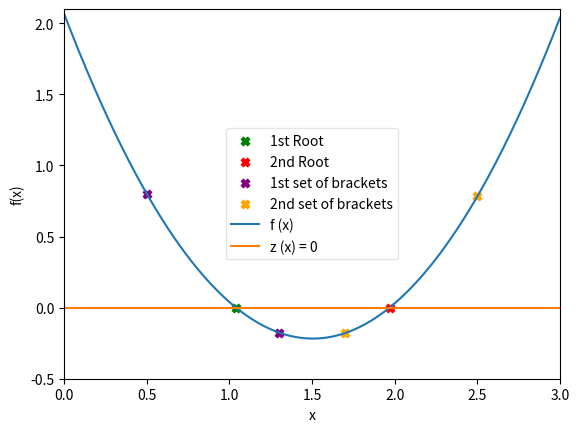

Recreate this plot in Python.
%matplotlib  inline  
import numpy as np 
import matplotlib.pyplot as plt  #codeblock to import needed modules 

def given_function(x):                  #f(x) takes a set of values 
    '''Takes values of x and inputs 
        those values into the quadradic.
        Returns value f(x) '''
    
    a = 1.01                            #a,b,c are declared constants 
    b = -3.04               
    c = 2.07 
    return a*x**2 + b*x + c             #Quadratic function 

def check_initial_values(f, x_min, x_max, tol): 
    '''Takes a function, and two guess values 
        for x_min and x_max, and a tolerance range value.
        Checks if the products of the y-values. 
        Returns check values.'''
    
    y_min = f(x_min)        #assigns y values by runing x values through 
    y_max = f(x_max)        #our 'given_function()'
    
  
    
    # check that x_min and x_max contain a zero crossing
    
    if (y_min*y_max >= 0.0):
        
        print(f"No zero crossing found in the range =  [{x_min}, {x_max}]")
        print('See that these x-values produced two positive y- values.')
        s = "f(%f) = %f, f(%f) = %f" % (x_min, y_min,x_max,y_max)
        print(s)
        print('We need a negative result.')
        
        return 0    
    
    # if x_min is a root, then return flag == 1 
    if (np.fabs(y_min)<tol): 
        return 1 
    
    #checks the ymin with function fabs() float absolute value 
    #if it is small enough return 1 
    
    # if x_max is a root, then return flag == 2
    if (np.fabs(y_max)<tol): 
        return 2 
    
    #checks the ymax, similar to prev. 
    #return 2 
    
    #min -> 1 
    #max -> 2
    
    # if we reach this point, the bracket is valid 
    # and we will return 3
    #closing this function 
    # 3 -> finished 
    
    return 3 

def bisection_root_finding(f, x_min_start, x_max_start, tol):
    '''Takes a function, two guess values for x 
        and a tolerance. Reassigns the values '''
    # this function uses bisection search to find a root 
    
    x_min = x_min_start      # minimum x in bracket
    x_max = x_max_start      # minimum x in bracket 
    x_mid = 0.0              # mid point 
    
    #midpoint is assigned 0.0  first then changed as it iterates 
    
    y_min = f(x_min)          #function value at x_min
    y_max = f(x_max)         #function value at x_max 
    y_mid = 0.0              #mid point 
    
    imax = 10_000            #set a maximum of iterations 
    i = 0                    #iteration counter 
    
    #check initail values 
    flag1 = check_initial_values(f, x_min, x_max, tol)
    if (flag1 == 0 ): 
        print("Error in bisection_root_finding().")
        raise ValueError('Initial values invalid', x_min,x_max )
        
    elif (flag1 == 1): 
        #lucky guess 
        return x_min
    elif (flag1 == 2 ): 
        return x_max
    
    #if we reach here, then we need to conduct the search
    
    #set a flag 
    
    flag2 = 1 
    
    #enter a while loop 
    
    while (flag2): 
        x_mid = 0.5*(x_min+x_max) #midpoint 
        y_mid = f(x_mid) 
        
        #check if x_mid is a root 
        if np.fabs(y_mid)< tol: 
            flag2 = 0 
            
            #this will beak the while loop and return the midpoint 
            #why: the flag is no logner 1 and the while loop only 
            #continues if the flag is 1 
            
            
        else: 
            #x_mid is not a root 
            
            #if the product of the function at the midpoint 
            #and at one of the end points is greater than 
            #zero, replace this end point 
            
            if f(x_min)*f(x_mid)> 0: 
                
                #replace x_min with x_mid
                
                x_min = x_mid
                
            else: 
                #replace x_max with x_mid
                
                x_max = x_mid 
                
        #print out the iteration 
        #print(x_min, f(x_min), x_max, f(x_max))
        
        
        #count the iteration 
        i += 1 
        
        #if we have exceeded the max number        
        #of iterations, exit 
        
        if i >= imax: 
            
            #the following is diagnositc info after exiting 
            
            print("Exceeded max number of iterations = ", i )
            s = "Min bracket f(%f) = %f" % (x_min, f(x_min))
            print(s)
            
            s = "Max bracket f(%f) = %f" % (x_max, f(x_max))
            print(s)
            
            s = "Mid bracket f(%f) = %f" % (x_mid, f(x_mid))
            print(s)
            raise StopIteration ('Stopping iterations after', i )
            
    print(f"\n\t - Total number of iterations:{i}") 
    
    #we are done 
    return x_mid

print("First set of guesses:")
x_min_guess1 = 0.5
x_max_guess1 = 1.3
tolerance = 1.0e-6

print(f"x-min: {x_min_guess1}\tf(x-min): {given_function(x_min_guess1)}")
print(f"x-max: {x_max_guess1}\tf(x-max): {given_function(x_max_guess1)}")

x_root1 = bisection_root_finding(given_function, x_min_guess1, x_max_guess1, tolerance)
y_root1 = given_function(x_root1)

s = '\nRoot found with: y(%f) = %f' % (x_root1,y_root1)
print(s)

print("\n\nSecond set of guesses:")
x_min_guess2 = 1.7
x_max_guess2 = 2.5
tolerance = 1.0e-6

print(f"x-min: {x_min_guess2}\tf(x-min): {given_function(x_min_guess2)}")
print(f"x-max: {x_max_guess2}\tf(x-max): {given_function(x_max_guess2)}")

x_root2 = bisection_root_finding(given_function, x_min_guess2, x_max_guess2, tolerance)
y_root2 = given_function(x_root2)

s = '\nRoot found with: y(%f) = %f' % (x_root2,y_root2)
print(s)

x = np.linspace(0,3, 1000)
y = 1.01*x**2 -3.04*x + 2.07 
z = 0*x 



plt.scatter(x_root1,y_root1, color = "green", label = '1st Root', marker = 'X')
plt.scatter(x_root2,y_root2, color = "red", label = '2nd Root', marker = 'X')


plt.scatter(x_min_guess1, given_function(x_min_guess1), color = "purple", marker = 'X', label = '1st set of brackets')
plt.scatter(x_max_guess1, given_function(x_max_guess1), color = "purple", marker = 'X')
plt.scatter(x_min_guess2, given_function(x_min_guess2), color = "orange", marker = 'X',label = '2nd set of brackets')
plt.scatter(x_max_guess2, given_function(x_max_guess2), color = "orange", marker = 'X')


       

#plt.yticks(np.arange(-0.5,2.1,1.3/3))
plt.xlim([0,3])                            #domain  
plt.ylim([-0.5,2.1])                       #range 


plt.plot(x,y, label = 'f (x)')            
plt.plot(x,z, label = 'z (x) = 0 ')
plt.xlabel('x')
plt.ylabel('f(x)')


plt.legend(loc=10,framealpha=.5)  

